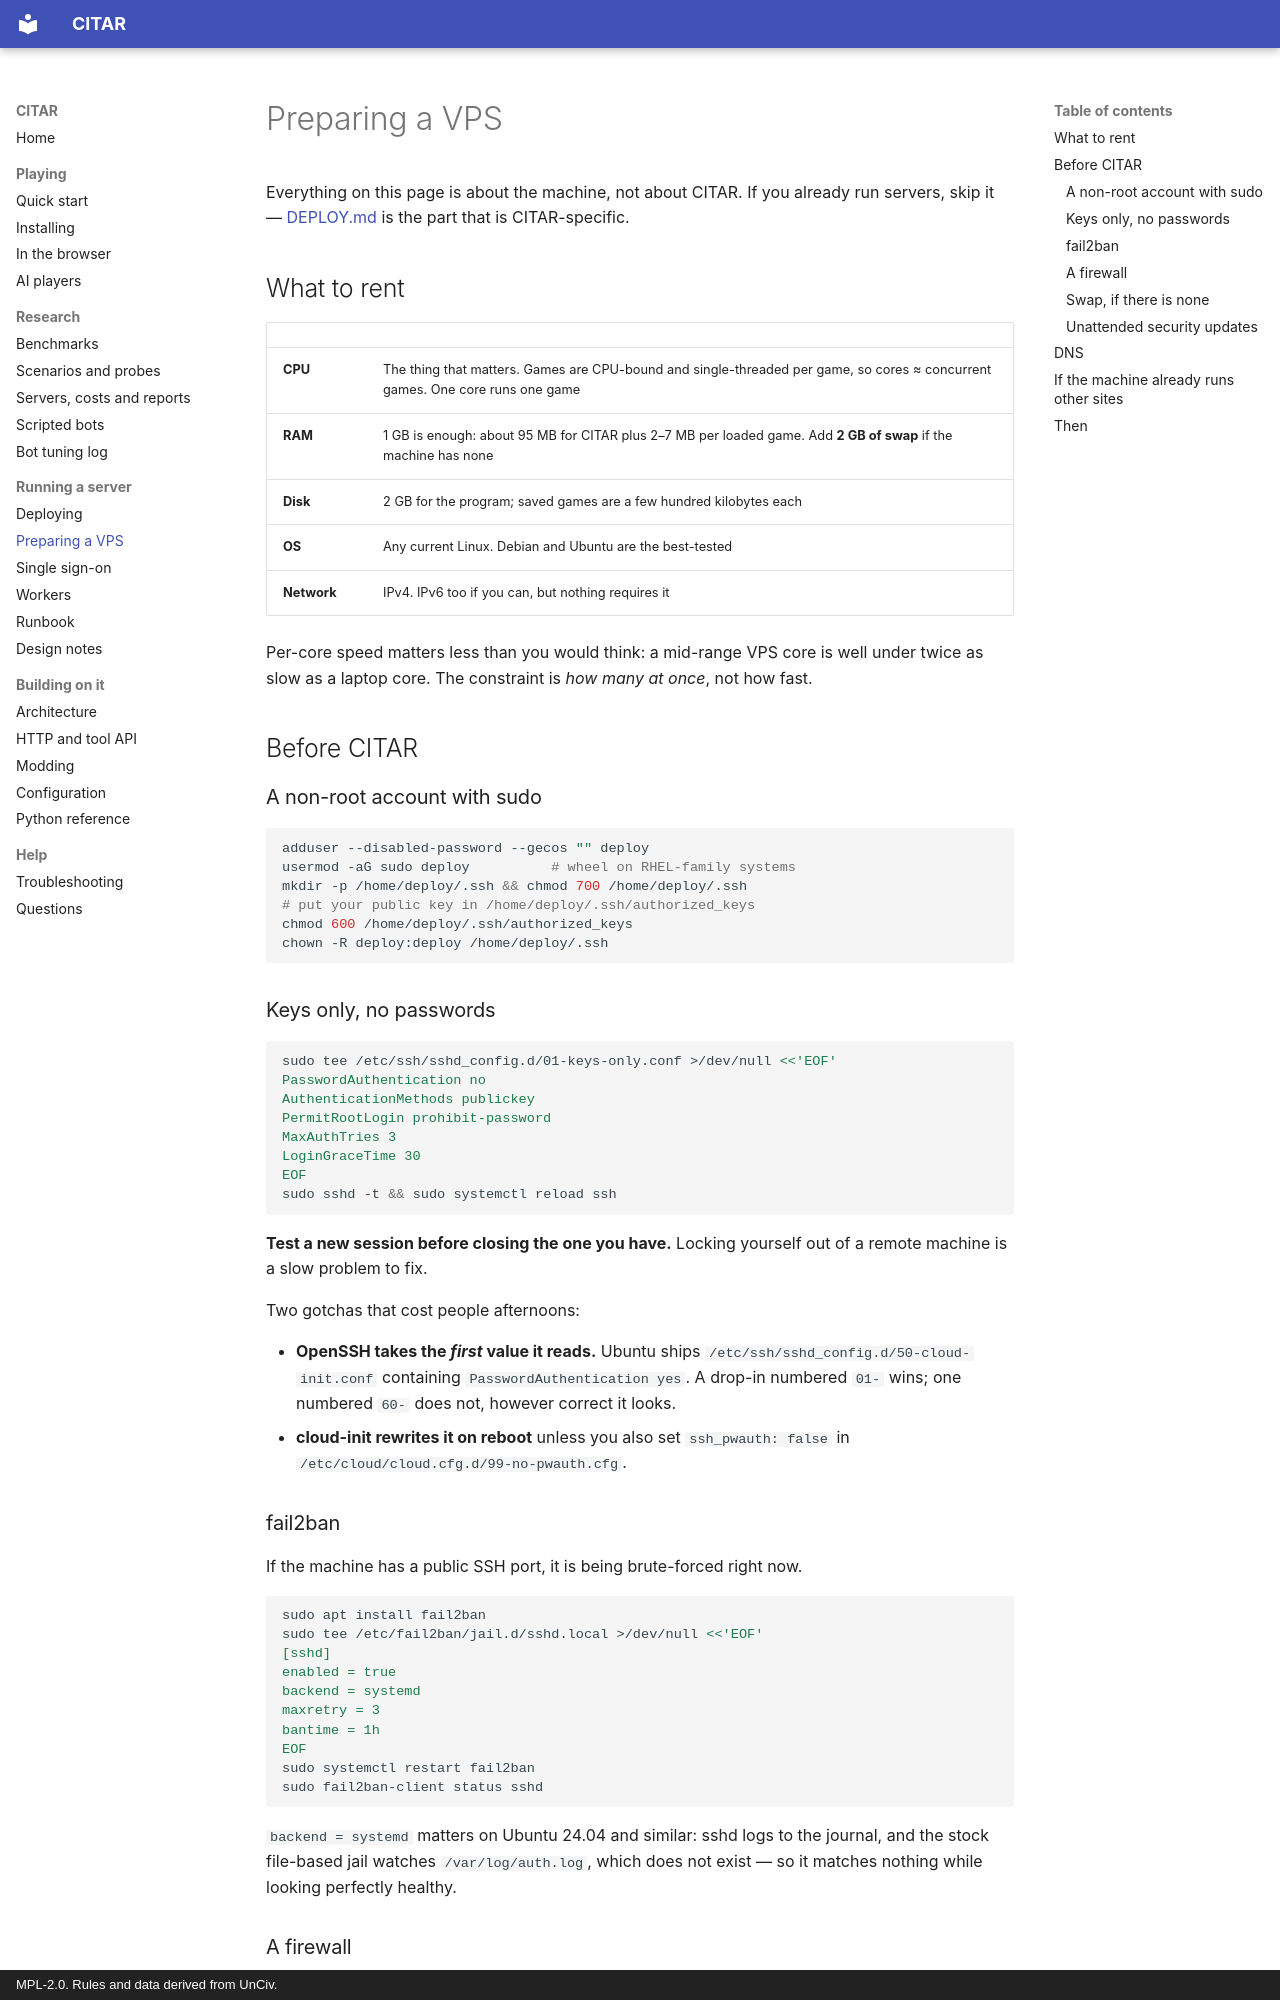

repository: jprodgers/CITAR · page: server/VPS/index.html · generator: mkdocs · copyright: MPL-2.0. Rules and data derived from UnCiv.

# Preparing a VPS

Everything on this page is about the machine, not about CITAR. If you already run servers, skip it
— [DEPLOY.md](DEPLOY.md) is the part that is CITAR-specific.

## What to rent

| | |
|---|---|
| **CPU** | The thing that matters. Games are CPU-bound and single-threaded per game, so cores ≈ concurrent games. One core runs one game |
| **RAM** | 1 GB is enough: about 95 MB for CITAR plus 2–7 MB per loaded game. Add **2 GB of swap** if the machine has none |
| **Disk** | 2 GB for the program; saved games are a few hundred kilobytes each |
| **OS** | Any current Linux. Debian and Ubuntu are the best-tested |
| **Network** | IPv4. IPv6 too if you can, but nothing requires it |

Per-core speed matters less than you would think: a mid-range VPS core is well under twice as slow
as a laptop core. The constraint is *how many at once*, not how fast.

## Before CITAR

### A non-root account with sudo

```bash
adduser --disabled-password --gecos "" deploy
usermod -aG sudo deploy          # wheel on RHEL-family systems
mkdir -p /home/deploy/.ssh && chmod 700 /home/deploy/.ssh
# put your public key in /home/deploy/.ssh/authorized_keys
chmod 600 /home/deploy/.ssh/authorized_keys
chown -R deploy:deploy /home/deploy/.ssh
```

### Keys only, no passwords

```bash
sudo tee /etc/ssh/sshd_config.d/01-keys-only.conf >/dev/null <<'EOF'
PasswordAuthentication no
AuthenticationMethods publickey
PermitRootLogin prohibit-password
MaxAuthTries 3
LoginGraceTime 30
EOF
sudo sshd -t && sudo systemctl reload ssh
```

**Test a new session before closing the one you have.** Locking yourself out of a remote machine is
a slow problem to fix.

Two gotchas that cost people afternoons:

- **OpenSSH takes the *first* value it reads.** Ubuntu ships `/etc/ssh/sshd_config.d/50-cloud-init.conf`
  containing `PasswordAuthentication yes`. A drop-in numbered `01-` wins; one numbered `60-` does
  not, however correct it looks.
- **cloud-init rewrites it on reboot** unless you also set `ssh_pwauth: false` in
  `/etc/cloud/cloud.cfg.d/99-no-pwauth.cfg`.
